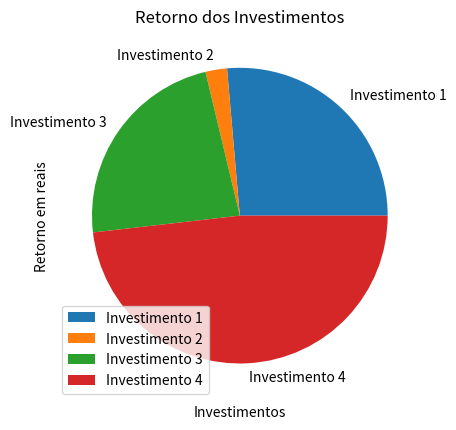

Recreate this plot in Python.
import pandas as pd
import matplotlib.pyplot as plt

class Investimentos:
    def __init__(self, nome, valor, taxa, periodo):
        self.nome = nome
        self.valor = valor
        self.taxa = taxa
        self.periodo = periodo
        

investimentos = {
    "Investimento 1": Investimentos('Tesouro Direto',10000,0.002,5),
    "Investimento 2": Investimentos('Acoes',435,0.2,4),
    "Investimento 3": Investimentos('Poupanca',8000,0.01,10),
    "Investimento 4": Investimentos('CBD',15000,0.03,7)
}
lista_de_investimentos = [i.__dict__ for i in investimentos.values()]
df_investimento = pd.DataFrame.from_records(lista_de_investimentos,index=investimentos.keys())

df_investimento['retorno'] = df_investimento.apply(lambda l: l.valor * (1 + l.taxa)** l.periodo,axis=1)

df_investimento.plot(kind='pie',y='retorno',legend='nome')
plt.title('Retorno dos Investimentos')
plt.xlabel('Investimentos')
plt.ylabel('Retorno em reais')
plt.show()
